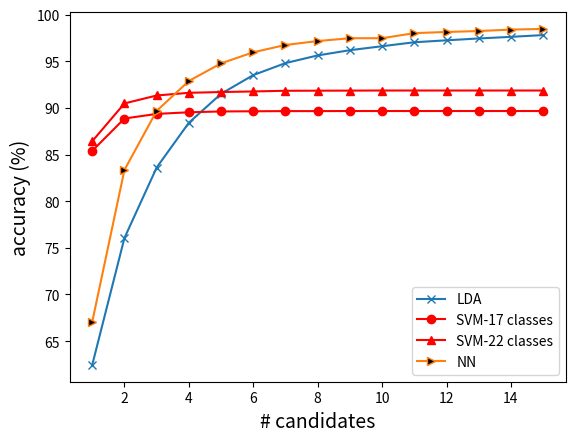

Reproduce this figure in Python.
#
import matplotlib.pyplot as plt
import matplotlib.mlab as mlab
#
#
LDA_accuracy = [62.44573082489146, 76.0492040520984, 83.60166425470334, 88.40448625180898,
                91.50687409551375, 93.51483357452966, 94.7992040520984, 95.62228654124458,
                96.18306801736614, 96.60817655571635, 97.03328509406657, 97.24131693198264,
                97.44030390738061, 97.61215629522432, 97.8020984081042]
#
LDA_timing =   [0.936927498, 1.118196241, 1.36574335, 1.51850332, 1.725374407,
                1.8586789, 2.045185009, 2.30682633, 2.387692605,
                2.62173516, 2.85708195, 2.910424903, 3.097745028,
                3.279051892, 3.527698171]
#
#
dict_SVM_accuracy = {
    2: [37.961287988422576, 37.961287988422576],
    3: [51.736613603473224, 52.007959479015916, 52.007959479015916],
    4: [61.67691751085383, 61.9663531114327, 61.98444283646889, 61.98444283646889],
    5: [66.62445730824892, 67.08574529667149, 67.10383502170767, 67.10383502170767, 67.10383502170767],
    6: [69.93487698986975, 70.64037626628075, 70.70369030390738, 70.71273516642546,
        70.71273516642546, 70.71273516642546],
    7: [72.91063675832127, 73.97793053545585, 74.13169319826338, 74.15882778581766,
        74.16787264833575, 74.16787264833575, 74.16787264833575],
    12: [82.37156295224312, 85.32018813314038, 85.61866859623734, 85.71816208393632,
        85.73625180897251, 85.75434153400869, 85.75434153400869, 85.76338639652677,
        85.76338639652677, 85.76338639652677, 85.76338639652677, 85.76338639652677],
    17: [85.3925470332851, 88.85672937771346, 89.3541968162084, 89.5260492040521,
         89.616497829233, 89.63458755426917, 89.65267727930537, 89.65267727930537,
         89.66172214182345, 89.66172214182345, 89.66172214182345, 89.66172214182345,
         89.66172214182345, 89.66172214182345, 89.66172214182345, 89.66172214182345,
         89.66172214182345],
    22: [86.42366136034732, 90.47575976845152, 91.32597684515196, 91.61541244573083,
         91.69681620839363, 91.76013024602025, 91.83248914616497, 91.84153400868307,
         91.85057887120117, 91.85962373371925, 91.85962373371925, 91.85962373371925,
         91.85962373371925, 91.85962373371925, 91.85962373371925, 91.85962373371925,
         91.85962373371925, 91.85962373371925, 91.85962373371925, 91.85962373371925,
         91.85962373371925, 91.85962373371925]
}
#
NN_times = {
1: [1.570460301998537, 1.510906124021858, 1.5233167299884371, 1.812006869004108, 1.4910604449687526,
    1.519695702008903, 1.5093761199968867, 1.5127331879921257, 1.506140001991298, 1.5599556710221805],
2: [1.7531430079834536, 1.7210717460257001, 1.7559280779678375, 1.8549466590047814, 1.8107620720402338,
    1.74050905398326, 1.7306115360115655, 1.7221324600395747, 1.7103465299587697, 1.721418751985766],
3: [1.920301184989512, 2.042346380010713, 1.9299906970118172, 2.0216000609798357, 2.0192424380220473,
    1.988985474978108, 2.038247862015851, 1.958597525022924, 1.9674748060060665, 1.9729712440166622],
4: [2.2079662259784527, 2.15560345700942, 2.2385980429826304, 2.275635897007305, 2.144752622989472,
    2.4661435310263187, 2.15387247299077, 2.1396200120216236, 2.2246535280137323, 2.243074355996214],
5: [2.4032213969621807, 2.428890817973297, 2.4334368869895115, 2.4669793709763326, 2.5570097499876283,
    2.470927931019105, 2.4967288179905154, 2.4185959109454416, 2.4424917330034077, 2.3888009539805353],
6: [2.6953136560041457, 2.7185981739894487, 2.764956066966988, 2.64147365296958, 2.7844615520443767,
    2.605793463997543, 2.6092170479823835, 2.7831959720351733, 2.6449000840075314, 2.664532571041491],
7: [2.8178724509780295, 2.873649873014074, 2.920094656990841, 2.9187381070223637, 2.87536803499097,
    2.8745451730210334, 2.861702451016754, 3.1033352170488797, 3.0364738240023144, 2.8731998449657112],
8: [3.0663236629916355, 2.9911188050173223, 3.039604214951396, 3.174263384018559, 3.084450556023512,
    3.0413621609914117, 2.9911654490279034, 3.07371081400197, 3.31167829799233, 3.131330849020742],
9: [3.3018705919967033, 3.30208950600354, 3.2050558049813844, 3.3180554620339535, 3.2135889870114625],
10:[3.4451652389834635, 3.4492874030256644, 3.2679583649733104, 3.3104282619897276, 3.2687397439731285,
    3.575928036007099, 3.451518476998899, 3.394290275988169, 3.5096338400035165, 3.2625510519719683],
11:[3.6767592840478756, 3.7983505190350115, 3.706158804008737, 3.69116661301814, 3.6854640649980865,
    3.6818754310370423, 3.93627781199757, 3.75931600399781, 3.6946564429672435, 3.785544878046494],
12:[4.113798493985087, 3.997992485004943, 3.871626047999598, 4.146054823999293, 3.9652794360299595,
    3.8625733869848773, 3.8525175899849273, 4.010364087007474, 3.8864236020017415, 4.069074643950444],
13:[4.17797195998719, 4.133682331012096, 4.320670827000868, 4.199146461964119, 4.1150042659719475,
    4.167789575003553, 4.114065990957897, 4.09627897903556, 4.158442783984356, 4.11110344005283],
14:[4.303523961047176, 4.509962178010028, 4.351285304990597, 4.477925594022963, 4.330804099037778,
    4.3530188300064765, 4.53560846101027, 4.521334649994969, 4.327661107992753, 4.417497144022491],
15:[4.615684833028354, 4.570195017964579, 4.556509425048716, 4.5878935369546525, 4.666650897008367,
    4.580683356965892, 4.742721577000339, 4.753952870029025, 4.601286022982094, 4.681193218973931]
}
#
NN_time_avg = {i:sum(NN_times[i])/len(NN_times[i]) for i in NN_times.keys()}
#
NN_accuracy_NoDropout = {
1: 68.69,
2: 84.41,
3: 89.45,
4: 91.97,
5: 93.44,
6: 94.55,
7: 95.32,
8: 95.89,
9: 96.36,
10:96.81,
11:97.10,
12:97.33,
13:97.45,
14:97.75,
15:97.92
}
#
NN_accuracy_dropout = {
1: 67.05861070911722,
2: 83.3484081041968,
3: 89.67076700434153,
4: 92.88169319826338,
5: 94.77206946454415,
6: 95.9569464544139,
7: 96.7438494934877,
8: 97.15991316931982,
9: 97.46743849493488,
10:97.46743849493488,
11:98.01013024602025,
12:98.13675832127352,
13:98.23625180897251,
14:98.39001447178003,
15:98.46237337192476
}
#
LDA_times = {
    1:[1.3724209849606268, 1.3518513850285672, 1.4099993350100704, 1.338848176994361, 1.3290172810084186,
       1.3588068209937774, 1.353166171000339, 1.3927233109716326, 1.3767488700104877, 1.3406359410146251],
    2:[1.5968897289712913, 1.594540853984654, 1.5694397739716806, 1.744593714014627, 1.6158089940436184,
       1.5596804600208998, 1.5510638080304489, 1.6166187080089003, 1.560365523037035, 1.5721382580231875],
    3:[1.7904441019636579, 1.7880335689987987, 1.7967152959899977, 1.7933088379795663, 1.828934778983239,
       1.9350114989792928, 1.8281293880427256, 1.8408821860211901, 1.7853065599920228, 1.8756022729794495],
    4:[2.0238770410069264, 2.070181227987632, 2.031107315036934, 2.0053577249636874, 2.0103542669676244,
       1.999641919042915, 2.025357462000102, 2.0753429690375924, 2.009750835946761, 1.9928428360144608],
    5:[2.3739133269991726, 2.224869431986008, 2.1915082180057652, 2.206188633979764, 2.2487281379872,
       2.2613911390071735, 2.2185253580100834, 2.2160224160179496, 2.2134088749880902, 2.1996220130240545],
    6:[2.4415402979939245, 2.422093181987293, 2.4366387400077656, 2.4221699330373667, 2.415329441020731,
       2.5036599439918064, 2.5322760780109093, 2.4698224010062404, 2.4516449199873023, 2.520256117975805],
    7:[2.6037586720194668, 2.70022468798561, 2.668711422011256, 2.674749139987398, 2.683977142034564,
       2.726012528000865, 2.6804932950180955, 2.650383345026057, 2.6373499389737844, 2.644862254965119],
    8:[2.911845952970907, 2.904481391014997, 2.831829440954607, 3.1177133800229058, 2.8646476329886355,
       2.861059008981101, 2.853782190999482, 2.918292736983858, 2.8766575339832343, 2.9945449520018883],
    9:[3.075480386032723, 3.1573198729893193, 3.1774554579751566, 3.0674204029492103, 3.034588749986142,
       3.436244070995599, 3.109291014028713, 3.0705841839662753, 3.0551071450463496, 3.0754835809930228],
    10:[3.351339115004521, 3.3602662989869714, 3.270923941046931, 3.3148242400493473, 3.273408862994984,
        3.289589326013811, 3.255678071989678, 3.3413092190166935, 3.297173309023492, 3.350715137028601],
    11:[3.555769039026927, 3.506106308021117, 3.577971032995265, 3.5521084089996293, 3.5378025620011613,
        3.5447992590488866, 3.606419337040279, 3.5236569899716415, 3.498131144035142, 3.6772406969685107],
    12:[3.748185202013701, 3.806373283965513, 3.761274494987447, 3.741296388034243, 3.700159710017033,
        3.886196926003322, 3.68309791397769, 3.716299063002225, 3.7333419939968735, 3.8065958350198343],
    13:[4.539089269004762, 3.9310789050068706, 3.9427928469958715, 3.898814072017558, 3.9244661630364135,
        4.256379434955306, 3.940421813982539, 3.950317049981095, 3.930779880960472, 3.954862290993333],
    14:[4.1321787989581935, 4.382623457000591, 4.132241034996696, 4.196107928990386, 4.157228315947577,
        4.197544253023807, 4.139227552979719, 4.181570620974526, 4.120214325957932, 4.396011856966652],
    15:[4.33473000099184, 4.356204360956326, 4.476436241006013, 4.351100460975431, 4.459873289975803,
        4.421280691982247, 4.480325087963138, 4.7547980200033635, 4.396439753996674, 4.422969206003472]
}
#
LDA_time_avg = {i:sum(LDA_times[i])/len(LDA_times[i]) for i in LDA_times.keys()}
#
LDA_accuracy = {
    1:62.44573082489146,
    2:76.0492040520984,
    3:83.60166425470334,
    4:88.40448625180898,
    5:91.50687409551375,
    6:93.51483357452966,
    7:94.7992040520984,
    8:95.62228654124458,
    9:96.18306801736614,
    10:96.60817655571635,
    11:97.03328509406657,
    12:97.24131693198264,
    13:97.44030390738061,
    14:97.61215629522432,
    15:97.8020984081042
}
#
list_naive_recommendation_num_candidates = [1,2,3,4,5,6,7,8,9,10,11,12,13,14,15,16,17,18,19,20,21,22,23,24,25,26,27,28,29,30,35,40,45]
#
list_naive_recommendation_accuracy = [18.849493487698986, 37.97937771345875, 52.007959479, 61.98444283646889,
                                      67.10383502170767, 70.71273516642546, 74.16787264833575, 77.54160636758321,
                                      79.77568740955138, 81.85600578871201, 84.09913169319826, 85.76338639652677,
                                      86.72214182344429, 87.37337192474675, 88.25072358900144, 88.96526772793052,
                                      89.66172214182345, 90.18632416787264, 90.59334298118668, 91.04558610709117,
                                      91.48878437047757, 91.85962373371925, 91.85962373371925, 92.11287988422576,
                                      92.28473227206948, 92.63748191027497, 92.91787264833575, 93.01736613603472,
                                      93.27966714905934, 93.4876989869754, 94.44645441389291, 94.98010130246,
                                      95.18813314037627]
#
list_naive_recommendation_time = [0.387679142, 0.588282582, 0.770466335, 0.971515393,
                                  1.165926684, 1.319147612, 1.507279822, 1.691446445,
                                  1.897402004, 2.090906758, 2.255213618, 2.353957715,
                                  2.627624788, 2.791208247, 2.905549114, 3.09678074,
                                  3.330408137, 3.481013353, 3.668260333, 3.805270504,
                                  4.050970977, 4.34517880, 4.509043317, 4.597780209,
                                  4.849960909, 5.058131265, 5.204005799, 5.492570157,
                                  5.722969167, 5.884976995, 6.638673985, 7.859348541,
                                  8.90534463]
#
dict_SVM_time = {
    2: [0.159736019, 0.233375121],
    3: [0.4477409620, 0.629679851, 0.722506226],
    4: [0.868157739, 0.961876284, 1.089942002, 1.199014976],
    5: [1.312257665, 1.43490047, 1.577285088, 1.708811675, 1.827743832],
    6: [1.984706054, 2.114051358, 2.239128269, 2.35803965,
        2.486589197, 2.647657582],
    7: [2.782665545, 2.907041201, 3.05043005, 3.199465093,
        3.350210273, 3.4299167299996, 3.604779147],
    12: [6.979874615, 7.095482487, 7.236598387, 7.488515418,
         7.642718285, 7.851302562, 7.924078472, 8.081053833,
         8.184633804, 8.298830465, 8.401410337, 8.494332432],
    17: [10.767839192, 11.178118557999369 , 11.453633651, 11.61634844,
         11.772832161, 11.93482315, 12.098373357, 12.293712203,
         12.523917, 12.665878623, 12.847985586, 12.917806592,
         13.152527776, 13.259092803, 13.407385058, 13.535854453,
         13.746426666],
    22: [17.213516571, 17.461540587, 17.67077312, 17.844816515,
         17.901510267, 18.0566491, 18.129483595, 18.202075168,
         18.291775306, 18.339073103, 18.405703466, 18.550034168,
         18.632601574, 18.845029144, 18.897392181, 18.980270867,
         19.068357888, 19.084749322, 19.169906207, 19.163631125,
         19.260262879, 19.320210298]
}
#
# LDA_y_axis = [LDA_accuracy[i] for i in sorted(LDA_accuracy.keys())]
# LDA_x_axis = [LDA_time_avg[i] for i in sorted(LDA_time_avg.keys())]
# NN_y_axis = [NN_accuracy_dropout[i] for i in sorted(NN_accuracy_NoDropout.keys())]
# NN_x_axis = [NN_time_avg[i] for i in sorted(NN_time_avg.keys())]
#
# list_of_percentage_samples_not_corectly_classified___for_each_class_in_testing___naive_recommendation = [0.0, 0.0, 0.0, 0.0, 100.0, 0.0, 0.0, 0.0, 100.0, 0.0, 0.0, 0.0, 100.0, 100.0, 0.0, 100.0, 0.0, 0.0, 0.0, 100.0, 100.0, 0, 100.0, 100.0, 100.0, 100.0, 0.0, 100.0, 100.0, 0.0, 100.0, 100.0, 100.0, 100.0, 100.0, 0.0, 100.0, 100.0, 100.0, 100.0, 0.0, 100.0, 100.0, 100.0, 100.0, 100.0, 100.0, 100.0, 100.0, 100.0, 100.0, 0.0, 0.0, 100.0, 100.0, 100.0, 100.0, 0, 100.0, 0.0, 100.0, 100.0, 100.0, 100.0, 100.0, 0, 100.0, 100.0, 100.0, 0, 100.0, 0, 100.0, 100.0, 100.0, 100.0, 0, 100.0, 100.0, 100.0, 0, 100.0, 0, 0, 100.0, 100.0, 100.0, 100.0, 100.0, 100.0, 0.0, 100.0, 100.0, 100.0, 100.0, 100.0, 0, 100.0, 100.0, 0, 0, 100.0, 100.0, 0, 100.0, 100.0, 0, 100.0, 100.0, 100.0, 100.0, 100.0, 0, 100.0, 0, 100.0, 100.0, 100.0, 100.0, 100.0, 100.0, 0, 0, 0, 0, 100.0, 100.0, 0, 100.0, 100.0, 100.0, 0, 0, 0, 100.0, 0, 100.0, 0, 0, 0, 100.0, 100.0, 100.0, 100.0, 100.0, 100.0, 100.0, 100.0, 0, 0.0, 0, 100.0, 100.0, 0, 100.0, 0, 0, 100.0, 0, 0, 0, 0, 100.0, 0, 100.0, 100.0, 0, 0, 0, 0, 100.0, 0, 0, 100.0, 0, 0, 100.0, 0, 100.0, 100.0, 100.0, 0, 100.0, 0, 100.0, 100.0, 0, 0, 100.0, 0.0, 100.0, 100.0, 0, 100.0, 0, 0, 0, 0, 100.0, 0, 0, 100.0, 0, 100.0, 0, 0, 0, 0, 0, 0, 0, 0, 100.0, 100.0, 0, 0.0, 0, 0, 100.0, 0, 0, 0.0, 0, 0, 0, 0, 100.0, 0, 100.0, 0, 0, 0, 0, 0, 0, 0, 0.0, 100.0, 0, 0, 0, 0, 0, 0, 100.0, 100.0, 0, 0.0, 0, 0, 0, 100.0, 0, 0, 0.0, 0.0, 0, 0, 0, 100.0, 0, 0, 0, 0, 0.0, 0, 0, 0.0, 0, 0, 0, 0, 0, 100.0, 0, 100.0, 0, 0, 0, 0, 100.0, 100.0, 100.0, 0, 0, 0, 0.0, 0, 0, 0, 0, 0, 0.0, 0, 0, 0, 0, 0, 0, 0.0, 0, 0, 0, 0, 0.0, 0, 0, 0, 0, 0, 0.0, 0, 0, 0, 0, 0.0, 0.0, 0, 0]
# list_of_probabilities_of_each_class_in_testing___naive_recommendation = [2.234081041968162, 18.849493487698986, 19.129884225759767, 5.119392185238785, 0.23516642547033284, 14.028581765557163, 9.976483357452967, 2.2431259044862517, 0.09044862518089725, 3.455137481910275, 0.7145441389290883, 0.9587554269175108, 0.19898697539797394, 0.009044862518089725, 3.6089001447178, 0.05426917510853835, 3.3737337192474675, 2.0803183791606368, 0.6512301013024602, 0.20803183791606367, 0.1447178002894356, 0.0, 0.027134587554269174, 0.28039073806078146, 0.12662807525325614, 0.009044862518089725, 0.8773516642547033, 0.11758321273516642, 0.1808972503617945, 1.6642547033285093, 0.01808972503617945, 0.2532561505065123, 0.027134587554269174, 0.06331403762662807, 0.009044862518089725, 0.45224312590448623, 0.08140376266280752, 0.17185238784370477, 0.35274963820549926, 0.0723589001447178, 0.524602026049204, 0.3708393632416787, 0.08140376266280752, 0.2532561505065123, 0.009044862518089725, 0.08140376266280752, 0.262301013024602, 0.4431982633863965, 0.01808972503617945, 0.11758321273516642, 0.027134587554269174, 0.6964544138929089, 0.4070188133140376, 0.05426917510853835, 0.01808972503617945, 0.20803183791606367, 0.13567293777134587, 0.0, 0.0361794500723589, 0.009044862518089725, 0.01808972503617945, 0.01808972503617945, 0.09949348769898697, 0.3346599131693198, 0.09949348769898697, 0.0, 0.009044862518089725, 0.13567293777134587, 0.0361794500723589, 0.0, 0.22612156295224312, 0.0, 0.0723589001447178, 0.06331403762662807, 0.01808972503617945, 0.22612156295224312, 0.0, 0.08140376266280752, 0.04522431259044862, 0.15376266280752532, 0.0, 0.009044862518089725, 0.0, 0.0, 0.05426917510853835, 0.027134587554269174, 0.04522431259044862, 0.027134587554269174, 0.027134587554269174, 0.15376266280752532, 0.009044862518089725, 0.009044862518089725, 0.05426917510853835, 0.01808972503617945, 0.009044862518089725, 0.06331403762662807, 0.0, 0.08140376266280752, 0.04522431259044862, 0.0, 0.0, 0.08140376266280752, 0.1808972503617945, 0.0, 0.027134587554269174, 0.06331403762662807, 0.0, 0.009044862518089725, 0.0361794500723589, 0.027134587554269174, 0.0361794500723589, 0.027134587554269174, 0.0, 0.027134587554269174, 0.0, 0.01808972503617945, 0.009044862518089725, 0.009044862518089725, 0.009044862518089725, 0.08140376266280752, 0.009044862518089725, 0.0, 0.0, 0.0, 0.0, 0.06331403762662807, 0.009044862518089725, 0.0, 0.009044862518089725, 0.01808972503617945, 0.0723589001447178, 0.0, 0.0, 0.0, 0.009044862518089725, 0.0, 0.01808972503617945, 0.0, 0.0, 0.0, 0.027134587554269174, 0.08140376266280752, 0.009044862518089725, 0.027134587554269174, 0.01808972503617945, 0.01808972503617945, 0.009044862518089725, 0.01808972503617945, 0.0, 0.009044862518089725, 0.0, 0.009044862518089725, 0.009044862518089725, 0.0, 0.04522431259044862, 0.0, 0.0, 0.009044862518089725, 0.0, 0.0, 0.0, 0.0, 0.01808972503617945, 0.0, 0.027134587554269174, 0.009044862518089725, 0.0, 0.0, 0.0, 0.0, 0.009044862518089725, 0.0, 0.0, 0.05426917510853835, 0.0, 0.0, 0.009044862518089725, 0.0, 0.05426917510853835, 0.009044862518089725, 0.0361794500723589, 0.0, 0.009044862518089725, 0.0, 0.0361794500723589, 0.009044862518089725, 0.0, 0.0, 0.009044862518089725, 0.009044862518089725, 0.009044862518089725, 0.009044862518089725, 0.0, 0.009044862518089725, 0.0, 0.0, 0.0, 0.0, 0.009044862518089725, 0.0, 0.0, 0.009044862518089725, 0.0, 0.027134587554269174, 0.0, 0.0, 0.0, 0.0, 0.0, 0.0, 0.0, 0.0, 0.0361794500723589, 0.01808972503617945, 0.0, 0.009044862518089725, 0.0, 0.0, 0.009044862518089725, 0.0, 0.0, 0.009044862518089725, 0.0, 0.0, 0.0, 0.0, 0.009044862518089725, 0.0, 0.01808972503617945, 0.0, 0.0, 0.0, 0.0, 0.0, 0.0, 0.0, 0.009044862518089725, 0.009044862518089725, 0.0, 0.0, 0.0, 0.0, 0.0, 0.0, 0.009044862518089725, 0.009044862518089725, 0.0, 0.009044862518089725, 0.0, 0.0, 0.0, 0.009044862518089725, 0.0, 0.0, 0.009044862518089725, 0.009044862518089725, 0.0, 0.0, 0.0, 0.009044862518089725, 0.0, 0.0, 0.0, 0.0, 0.009044862518089725, 0.0, 0.0, 0.009044862518089725, 0.0, 0.0, 0.0, 0.0, 0.0, 0.009044862518089725, 0.0, 0.009044862518089725, 0.0, 0.0, 0.0, 0.0, 0.009044862518089725, 0.009044862518089725, 0.009044862518089725, 0.0, 0.0, 0.0, 0.009044862518089725, 0.0, 0.0, 0.0, 0.0, 0.0, 0.009044862518089725, 0.0, 0.0, 0.0, 0.0, 0.0, 0.0, 0.009044862518089725, 0.0, 0.0, 0.0, 0.0, 0.009044862518089725, 0.0, 0.0, 0.0, 0.0, 0.0, 0.009044862518089725, 0.0, 0.0, 0.0, 0.0, 0.009044862518089725, 0.009044862518089725, 0.0, 0.0]
# plt.bar(list_of_probabilities_of_each_class_in_testing___naive_recommendation, list_of_percentage_samples_not_corectly_classified___for_each_class_in_testing___naive_recommendation, width=0.8, bottom=None, align='center', data=None)
# plt.xlabel('Probability of class')
# plt.ylabel('Probability of miss-classification')
# plt.title("Probability of miss-classification per class for Naive. Total Acc = 91.04, top 20 class")
# plt.grid(True)
#
# list_of_percentage_samples_not_corectly_classified___for_each_class_in_testing___LDA = [2.42914979757085, 0.0, 0.3309692671394799, 1.7667844522968197, 34.61538461538461, 0.0, 0.0, 17.338709677419356, 70.0, 8.115183246073299, 20.253164556962027, 0.0, 22.727272727272727, 100.0, 18.045112781954888, 100.0, 16.0857908847185, 7.826086956521739, 38.888888888888886, 65.21739130434783, 50.0, 0, 100.0, 25.806451612903224, 92.85714285714286, 0.0, 37.11340206185567, 46.15384615384615, 25.0, 0.5434782608695652, 100.0, 53.57142857142857, 100.0, 57.142857142857146, 100.0, 6.0, 77.77777777777777, 15.789473684210526, 48.717948717948715, 87.5, 39.6551724137931, 87.8048780487805, 44.44444444444444, 3.5714285714285716, 100.0, 0.0, 10.344827586206897, 34.69387755102041, 100.0, 53.84615384615385, 100.0, 12.987012987012987, 13.333333333333334, 100.0, 100.0, 39.130434782608695, 46.666666666666664, 0, 75.0, 0.0, 50.0, 100.0, 54.54545454545455, 16.216216216216218, 36.36363636363637, 0, 100.0, 100.0, 100.0, 0, 48.0, 0, 100.0, 85.71428571428571, 100.0, 4.0, 0, 77.77777777777777, 100.0, 58.8235294117647, 0, 100.0, 0, 0, 83.33333333333333, 100.0, 80.0, 100.0, 100.0, 64.70588235294117, 0.0, 100.0, 33.333333333333336, 100.0, 100.0, 100.0, 0, 55.55555555555556, 80.0, 0, 0, 44.44444444444444, 70.0, 0, 100.0, 85.71428571428571, 0, 100.0, 75.0, 66.66666666666667, 100.0, 100.0, 0, 100.0, 0, 100.0, 100.0, 100.0, 100.0, 88.88888888888889, 100.0, 0, 0, 0, 0, 42.857142857142854, 100.0, 0, 100.0, 100.0, 75.0, 0, 0, 0, 100.0, 0, 100.0, 0, 0, 0, 100.0, 77.77777777777777, 100.0, 100.0, 100.0, 100.0, 100.0, 100.0, 0, 0.0, 0, 100.0, 100.0, 0, 100.0, 0, 0, 100.0, 0, 0, 0, 0, 50.0, 0, 100.0, 100.0, 0, 0, 0, 0, 100.0, 0, 0, 100.0, 0, 0, 100.0, 0, 83.33333333333333, 100.0, 100.0, 0, 100.0, 0, 100.0, 100.0, 0, 0, 100.0, 0.0, 100.0, 100.0, 0, 100.0, 0, 0, 0, 0, 100.0, 0, 0, 100.0, 0, 100.0, 0, 0, 0, 0, 0, 0, 0, 0, 100.0, 100.0, 0, 0.0, 0, 0, 100.0, 0, 0, 0.0, 0, 0, 0, 0, 100.0, 0, 100.0, 0, 0, 0, 0, 0, 0, 0, 0.0, 100.0, 0, 0, 0, 0, 0, 0, 100.0, 100.0, 0, 0.0, 0, 0, 0, 100.0, 0, 0, 0.0, 0.0, 0, 0, 0, 100.0, 0, 0, 0, 0, 0.0, 0, 0, 0.0, 0, 0, 0, 0, 0, 100.0, 0, 100.0, 0, 0, 0, 0, 100.0, 100.0, 100.0, 0, 0, 0, 0.0, 0, 0, 0, 0, 0, 0.0, 0, 0, 0, 0, 0, 0, 0.0, 0, 0, 0, 0, 0.0, 0, 0, 0, 0, 0, 0.0, 0, 0, 0, 0, 0.0, 0.0, 0, 0]
# list_of_probabilities_of_each_class_in_testing___LDA = [2.234081041968162, 18.849493487698986, 19.129884225759767, 5.119392185238785, 0.23516642547033284, 14.028581765557163, 9.976483357452967, 2.2431259044862517, 0.09044862518089725, 3.455137481910275, 0.7145441389290883, 0.9587554269175108, 0.19898697539797394, 0.009044862518089725, 3.6089001447178, 0.05426917510853835, 3.3737337192474675, 2.0803183791606368, 0.6512301013024602, 0.20803183791606367, 0.1447178002894356, 0.0, 0.027134587554269174, 0.28039073806078146, 0.12662807525325614, 0.009044862518089725, 0.8773516642547033, 0.11758321273516642, 0.1808972503617945, 1.6642547033285093, 0.01808972503617945, 0.2532561505065123, 0.027134587554269174, 0.06331403762662807, 0.009044862518089725, 0.45224312590448623, 0.08140376266280752, 0.17185238784370477, 0.35274963820549926, 0.0723589001447178, 0.524602026049204, 0.3708393632416787, 0.08140376266280752, 0.2532561505065123, 0.009044862518089725, 0.08140376266280752, 0.262301013024602, 0.4431982633863965, 0.01808972503617945, 0.11758321273516642, 0.027134587554269174, 0.6964544138929089, 0.4070188133140376, 0.05426917510853835, 0.01808972503617945, 0.20803183791606367, 0.13567293777134587, 0.0, 0.0361794500723589, 0.009044862518089725, 0.01808972503617945, 0.01808972503617945, 0.09949348769898697, 0.3346599131693198, 0.09949348769898697, 0.0, 0.009044862518089725, 0.13567293777134587, 0.0361794500723589, 0.0, 0.22612156295224312, 0.0, 0.0723589001447178, 0.06331403762662807, 0.01808972503617945, 0.22612156295224312, 0.0, 0.08140376266280752, 0.04522431259044862, 0.15376266280752532, 0.0, 0.009044862518089725, 0.0, 0.0, 0.05426917510853835, 0.027134587554269174, 0.04522431259044862, 0.027134587554269174, 0.027134587554269174, 0.15376266280752532, 0.009044862518089725, 0.009044862518089725, 0.05426917510853835, 0.01808972503617945, 0.009044862518089725, 0.06331403762662807, 0.0, 0.08140376266280752, 0.04522431259044862, 0.0, 0.0, 0.08140376266280752, 0.1808972503617945, 0.0, 0.027134587554269174, 0.06331403762662807, 0.0, 0.009044862518089725, 0.0361794500723589, 0.027134587554269174, 0.0361794500723589, 0.027134587554269174, 0.0, 0.027134587554269174, 0.0, 0.01808972503617945, 0.009044862518089725, 0.009044862518089725, 0.009044862518089725, 0.08140376266280752, 0.009044862518089725, 0.0, 0.0, 0.0, 0.0, 0.06331403762662807, 0.009044862518089725, 0.0, 0.009044862518089725, 0.01808972503617945, 0.0723589001447178, 0.0, 0.0, 0.0, 0.009044862518089725, 0.0, 0.01808972503617945, 0.0, 0.0, 0.0, 0.027134587554269174, 0.08140376266280752, 0.009044862518089725, 0.027134587554269174, 0.01808972503617945, 0.01808972503617945, 0.009044862518089725, 0.01808972503617945, 0.0, 0.009044862518089725, 0.0, 0.009044862518089725, 0.009044862518089725, 0.0, 0.04522431259044862, 0.0, 0.0, 0.009044862518089725, 0.0, 0.0, 0.0, 0.0, 0.01808972503617945, 0.0, 0.027134587554269174, 0.009044862518089725, 0.0, 0.0, 0.0, 0.0, 0.009044862518089725, 0.0, 0.0, 0.05426917510853835, 0.0, 0.0, 0.009044862518089725, 0.0, 0.05426917510853835, 0.009044862518089725, 0.0361794500723589, 0.0, 0.009044862518089725, 0.0, 0.0361794500723589, 0.009044862518089725, 0.0, 0.0, 0.009044862518089725, 0.009044862518089725, 0.009044862518089725, 0.009044862518089725, 0.0, 0.009044862518089725, 0.0, 0.0, 0.0, 0.0, 0.009044862518089725, 0.0, 0.0, 0.009044862518089725, 0.0, 0.027134587554269174, 0.0, 0.0, 0.0, 0.0, 0.0, 0.0, 0.0, 0.0, 0.0361794500723589, 0.01808972503617945, 0.0, 0.009044862518089725, 0.0, 0.0, 0.009044862518089725, 0.0, 0.0, 0.009044862518089725, 0.0, 0.0, 0.0, 0.0, 0.009044862518089725, 0.0, 0.01808972503617945, 0.0, 0.0, 0.0, 0.0, 0.0, 0.0, 0.0, 0.009044862518089725, 0.009044862518089725, 0.0, 0.0, 0.0, 0.0, 0.0, 0.0, 0.009044862518089725, 0.009044862518089725, 0.0, 0.009044862518089725, 0.0, 0.0, 0.0, 0.009044862518089725, 0.0, 0.0, 0.009044862518089725, 0.009044862518089725, 0.0, 0.0, 0.0, 0.009044862518089725, 0.0, 0.0, 0.0, 0.0, 0.009044862518089725, 0.0, 0.0, 0.009044862518089725, 0.0, 0.0, 0.0, 0.0, 0.0, 0.009044862518089725, 0.0, 0.009044862518089725, 0.0, 0.0, 0.0, 0.0, 0.009044862518089725, 0.009044862518089725, 0.009044862518089725, 0.0, 0.0, 0.0, 0.009044862518089725, 0.0, 0.0, 0.0, 0.0, 0.0, 0.009044862518089725, 0.0, 0.0, 0.0, 0.0, 0.0, 0.0, 0.009044862518089725, 0.0, 0.0, 0.0, 0.0, 0.009044862518089725, 0.0, 0.0, 0.0, 0.0, 0.0, 0.009044862518089725, 0.0, 0.0, 0.0, 0.0, 0.009044862518089725, 0.009044862518089725, 0.0, 0.0]
# plt.bar(list_of_probabilities_of_each_class_in_testing___LDA, list_of_percentage_samples_not_corectly_classified___for_each_class_in_testing___LDA, width=0.8, bottom=None, align='center', data=None)
# plt.xlabel('Probability of class')
# plt.ylabel('Probability of miss-classification')
# plt.title("Probability of miss-classification per class for LDA. Total Acc = 91.50, top 5 candidate")
# plt.grid(True)

# # Add counts above the two bar graphs
# for rect in bar:
#     height = rect.get_height()
#     plt.text(rect.get_x() + rect.get_width() / 2.0, height, f'{height:.0f}', ha='center', va='bottom')

# plt.legend()
# plt.tight_layout()

# plt.show()

# 5 + 6
#
x_axis_all = list(range(1,16))
y_axis_LDA = [LDA_accuracy[i] for i in sorted(LDA_accuracy.keys())]
y_axis_SVM_17 = dict_SVM_accuracy[17][0:15]
y_axis_SVM_22 = dict_SVM_accuracy[22][0:15]
y_axis_NN = [NN_accuracy_dropout[i] for i in sorted(NN_accuracy_dropout.keys())[0:16]]
#
fig, ax = plt.subplots()
# ax.plot(LDA_timing, LDA_accuracy, color = 'blue', marker = 'x', label='LDA, 1-15 candidates')
ax.plot(x_axis_all, y_axis_LDA, marker="x", markerfacecolor='blue', label='LDA')
ax.plot(x_axis_all, y_axis_SVM_17, color = 'red', marker = 'o', label='SVM-17 classes')
ax.plot(x_axis_all, y_axis_SVM_22, color = 'red', marker = '^', label='SVM-22 classes')
ax.plot(x_axis_all, y_axis_NN, marker=">", markerfacecolor='black', label='NN')
# ax.plot(dict_SVM_time[2], dict_SVM_accuracy[2], marker="o", markerfacecolor='steelblue', label='SVM - top 2 classes, 1-2 candidate')
# ax.plot(dict_SVM_time[3], dict_SVM_accuracy[3], marker="^", markerfacecolor='magenta', label='SVM - top 3 classes, 1-3 candidate')
# ax.plot(dict_SVM_time[4], dict_SVM_accuracy[4], marker=">", markerfacecolor='black', label='SVM - top 4 classes, 1-4 candidate')
# ax.plot(dict_SVM_time[5], dict_SVM_accuracy[5], marker="<", markerfacecolor='green', label='SVM - top 5 classes, 1-5 candidate')
# ax.plot(dict_SVM_time[6], dict_SVM_accuracy[6], marker="*", markerfacecolor='crimson', label='SVM - top 6 classes, 1-6 candidate')
# ax.plot(dict_SVM_time[7], dict_SVM_accuracy[7], marker="+", markerfacecolor='brown', label='SVM - top 7 classes, 1-7 candidate')
# ax.plot(dict_SVM_time[12], dict_SVM_accuracy[12], marker="x", markerfacecolor='gold', label='SVM - top 12 classes, 1-12 candidate')
# ax.plot(dict_SVM_time[17], dict_SVM_accuracy[17], marker="D", markerfacecolor='deepskyblue', label='SVM - top 17 classes, 1-17 candidate')
# ax.plot(dict_SVM_time[22], dict_SVM_accuracy[22], marker="H", markerfacecolor='gray', label='SVM - top 22 classes, 1-22 candidate')
# ax.plot(dict_SVM_time[17], dict_SVM_accuracy[17], marker="D", markerfacecolor='deepskyblue', label='SVM - top 17 classes, 1-17 candidate')
# ax.plot(NN_x_axis, NN_y_axis, marker="H", markerfacecolor='gray', label='NN, 1-15 candidates')
# ax.set_title('Accuracy vs Time for LDA, SVM, and Naive recommendation')
ax.set_xlabel('# candidates', fontsize=14)
ax.set_ylabel('accuracy (%)', fontsize=14)
ax.legend()
plt.show()


# ax.plot(dict_SVM_time[2][0], dict_SVM_accuracy[2][0], marker="o", markerfacecolor='blue', label='SVM - top 2 classes, 1 candidate')
# ax.plot(dict_SVM_time[2][1], dict_SVM_accuracy[2][1], marker="^", markerfacecolor='red', label='SVM - top 2 classes, 2 candidate')
# ax.plot(dict_SVM_time[3][0], dict_SVM_accuracy[3][0], marker="o", markerfacecolor='blue', label='SVM - top 3 classes, 1 candidate')
# ax.plot(dict_SVM_time[3][1], dict_SVM_accuracy[3][1], marker="^", markerfacecolor='red', label='SVM - top 3 classes, 2 candidate')
# ax.plot(dict_SVM_time[3][2], dict_SVM_accuracy[3][2], marker="<", markerfacecolor='green', label='SVM - top 3 classes, 3 candidate')
# ax.plot(dict_SVM_time[4][0], dict_SVM_accuracy[4][0], marker="o", markerfacecolor='blue', label='SVM - top 4 classes, 1 candidate')
# ax.plot(dict_SVM_time[4][1], dict_SVM_accuracy[4][1], marker="^", markerfacecolor='red', label='SVM - top 4 classes, 2 candidate')
# ax.plot(dict_SVM_time[4][2], dict_SVM_accuracy[4][2], marker="<", markerfacecolor='green', label='SVM - top 4 classes, 3 candidate')
# ax.plot(dict_SVM_time[4][3], dict_SVM_accuracy[4][3], marker=">", markerfacecolor='lime', label='SVM - top 4 classes, 4 candidate')



5 + 6
